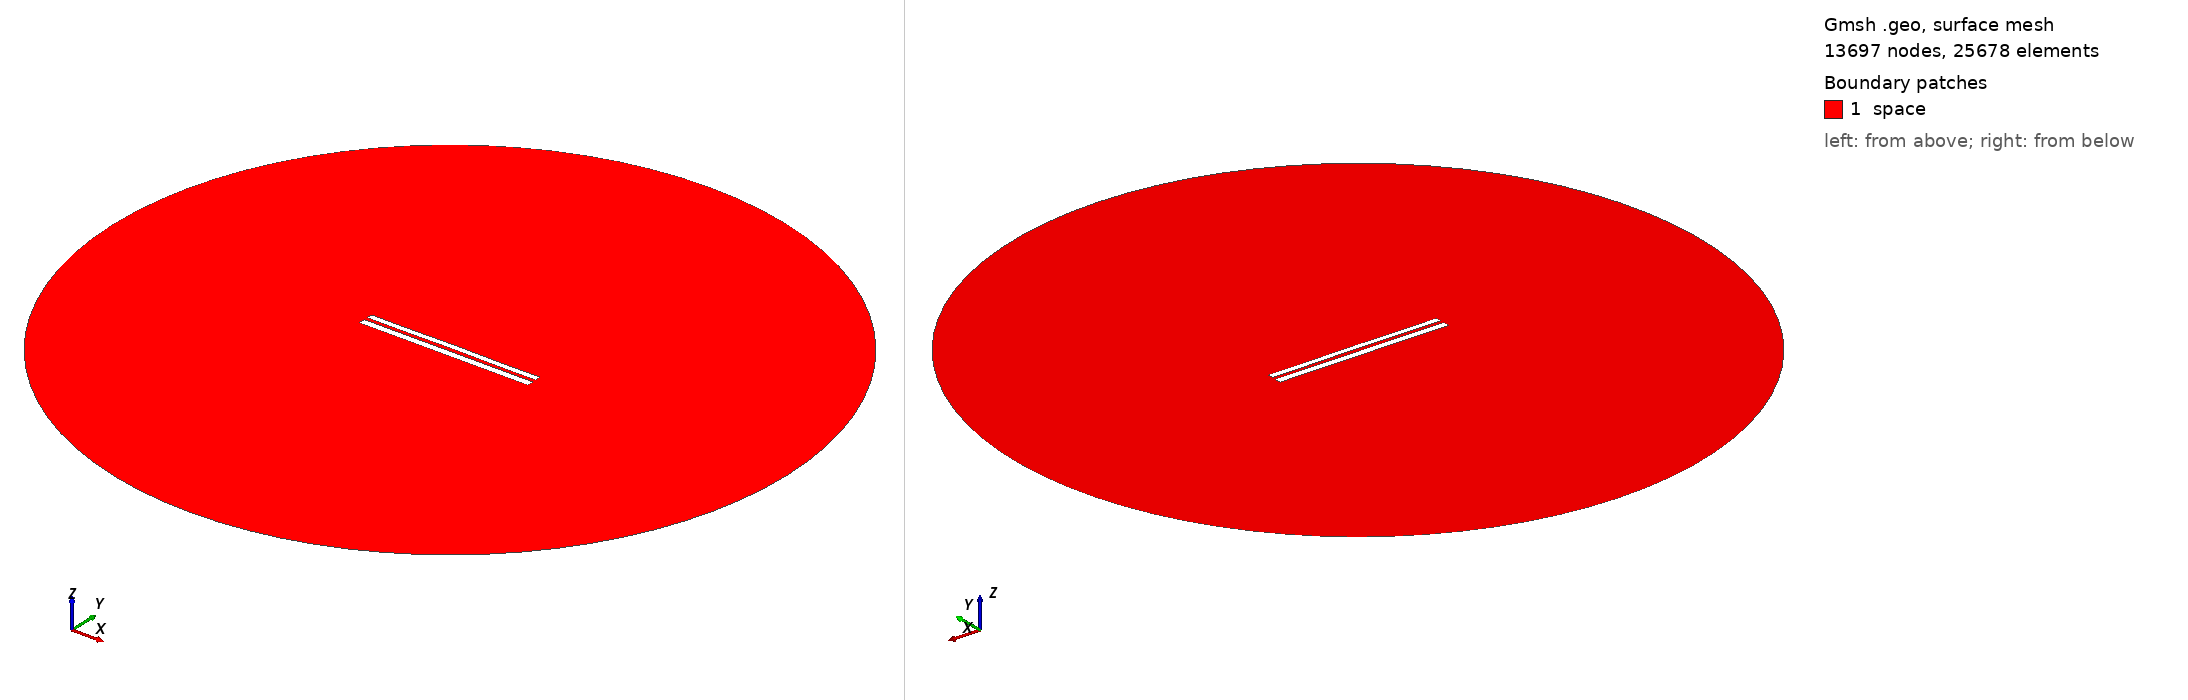

Gmsh geometry script, surface-meshed: 13697 nodes, 25678 surface elements. Boundary patches (legend numbers): 1 space. Left view from above one corner, right view from below the opposite corner. Legend entries are the model's physical surfaces. The drawing asked Gmsh for element sizes between 1% and 20% of the model's largest extent; the script's own settings can give other sizes.

=== 7837.geo (drawn) ===
//---------------------------------------
// Geometry kernel
//---------------------------------------

SetFactory("OpenCASCADE");



//---------------------------------------
// Parameters of the geometry
//---------------------------------------

// Overetch of the upper plate
overetch = 0.25;

// Distance between the plates
distance = 2.0;

// Discretization over the x axis (for the deformation)
nx = 50; 

// Length of the plate
L = 100 - overetch; 

// Number of modes
n = 4; 

// 1st mode coefficient
coeff(1) = 0.0;
beta(1) = 0.596864 * 3.1415926535 / L;

// 2nd mode coefficient
coeff(2) = 0.07499999999999998;
beta(2) = 1.49418 * 3.1415926535 / L;

// 3rd mode coefficient
coeff(3) = 0.0;
beta(3) = 2.50025 * 3.1415926535 / L;

// 4th mode coefficient
coeff(4) = -0.075;
beta(4) = 3.49999 * 3.1415926535 / L;



//---------------------------------------
// Upper plate (deformed rectangle)
//---------------------------------------

// Coordiantes of the upper plate
xmin = -50;
xmax = 50 - overetch;

// Height of the upper plate
yheight = 4 - 2 * overetch;

// Indexes of the points
UpperID[] = {};
LowerID[] = {};
LeftID[] = {};
RightID[] = {};

// Point index
p = 1;

// Horizontal edges
For i In {1:nx}
    x = xmin + (i-1)*(xmax - xmin)/(nx-1);

    y_bottom = distance / 2 + overetch;
    For j In {1:n}
        C = (Cosh(beta(j)*L) + Cos(beta(j)*L)) / (Sinh(beta(j)*L) + Sin(beta(j)*L));
        y_bottom  = y_bottom + coeff(j) * (Cosh(beta(j)*(x+50)) - Cos(beta(j)*(x+50)) - C * (Sinh(beta(j)*(x+50)) - Sin(beta(j)*(x+50))));
    EndFor

    y_top = y_bottom + yheight;

    Point(p) = {x, y_top, 0, 1.0};
    UpperID[i] = p;
    p = p + 1;

    Point(p) = {x, y_bottom, 0, 1.0};
    LowerID[i] = p;
    p = p + 1;
EndFor

// Create point lists
UpperPts[] = {}; LowerPts[] = {};
For i In {1:nx}
  UpperPts[] += {UpperID[i]};
  LowerPts[] += {LowerID[i]};
EndFor

// Build splines
Spline(1) = {UpperPts[]};
Spline(2) = {LowerPts[]};
Line(3) = {LowerPts[nx-1], UpperPts[nx-1]};
Line(4) = {LowerPts[0], UpperPts[0]};

// Build the plane surface
Curve Loop(1) = {2, 3, -1, -4};
Plane Surface(1) = {1};



//---------------------------------------
// Lower plate (rectangle)
//---------------------------------------

// Vertices
Point(1001) = {-50, -1, 0, 1.0};
Point(1002) = { 50, -1, 0, 1.0};
Point(1003) = { 50,  -5, 0, 1.0};
Point(1004) = {-50,  -5, 0, 1.0};

// Edges
Line(5) = {1001, 1002};
Line(6) = {1002, 1003};
Line(7) = {1003, 1004};
Line(8) = {1004, 1001};

// Plane surface
Line Loop(2) = {5, 6, 7, 8};
Plane Surface(2) = {2}; 



//---------------------------------------
// Outer (fictious) boundary
//---------------------------------------

// Points
Point(1005) = {0, 0, 0};       // Center
Point(1006) = {200, 0, 0};     // Start point
Point(1007) = {0, 200, 0};     // 90 degrees
Point(1008) = {-200, 0, 0};    // 180 degrees
Point(1009) = {0, -200, 0};    // 270 degrees

// Circle arcs (each needs start, center, end)
Circle(9) = {1006, 1005, 1007};
Circle(10) = {1007, 1005, 1008};
Circle(11) = {1008, 1005, 1009};
Circle(12) = {1009, 1005, 1006};

// Plane surface for the entire domain
Curve Loop(3) = {9, 10, 11, 12};
Surface(3) = {3};

// Subtract the plates from the whole domain to obtain the actual domain where we want to solve the equations
BooleanDifference{ Surface{3}; Delete; }{ Surface{1}; Surface{2}; Delete; }




//---------------------------------------
// Transfinite Lines/Curves
//---------------------------------------

// Set the number of points on the boundaries
r = 7;

// Plates
Transfinite Curve {1, 2} = 50*r Using Progression 1;
Transfinite Curve {3, 4} = 2*r Using Progression 1;
Transfinite Line {5, 7} = 50*r Using Progression 1;
Transfinite Line {6, 8} = 2*r Using Progression 1;

// Outer boundary
Transfinite Line {9, 10, 11, 12} = 20 Using Progression 1;



//---------------------------------------
// Physical groups
//---------------------------------------                

// Physical curves (boundaries)
Physical Line("force_segment", 10) = {2};
Physical Line("upper_plate", 11) = {1, 3, 4};
Physical Line("lower_plate", 12) = {5, 6, 7, 8};
Physical Line("boundary", 20) = {9, 10, 11, 12};

// Physical Surfaces
Physical Surface("space", 30) = {3};



//---------------------------------------
// 6. Generate the Mesh
//---------------------------------------

// 2D mesh generation
Mesh 2;
